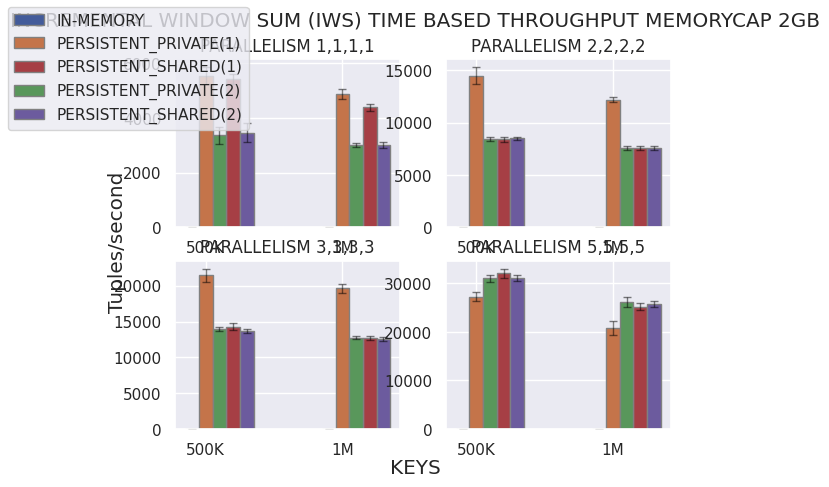

Here is the Python script that generated this plot:
# Importing libraries
import matplotlib.pyplot as plt
import numpy as np
import pandas as pd
import seaborn as sns
BLUE = "#3D85F7"
BLUE_LIGHT = "#5490FF"
PINK = "#C32E5A"
PINK_LIGHT = "#D34068"
GREY40 = "#666666"
GREY25 = "#404040"
GREY20 = "#333333"
BACKGROUND = "#F5F4EF"
sns.set_theme()
fig, axs = plt.subplots(ncols=2,nrows=2,sharey=False,sharex=False)
# 0 -> CB_INC_NORMAL , 1->CB_P_INC, 2->CB_NON_INC_NORMAL, 3->CB_P_NON_INC, 4 -> TB_INC_NORMAL , 5-> TB_P_INC, 6->TB_NONINC_NORMAL, 7->TB_P_NONINC ;;
# ABBIAMO = 4 / 5

fig.set_facecolor('white')
fig.align_labels()
fig.suptitle(f"INCREMENTAL WINDOW SUM (IWS) TIME BASED THROUGHPUT MEMORYCAP 2GB", ha = "center")
fig.supxlabel("KEYS")
fig.supylabel("Tuples/second")

# set width of bar
barWidth = 0.10


#PARALLELISM 1
normal1716 = [0,0,0,0,0]
normalt3432 = [0,0,0,0,0]
fnormal = [np.mean(normal1716),np.mean(normalt3432)]
fnormalerr = [np.std(normal1716),np.std(normalt3432)]

persistentn17161m = [5987,5161,5270,5738,5582]
persistentn34321m = [4757,4656,4915,5192,4873]
fpersistentn1m = [np.mean(persistentn17161m),np.mean(persistentn34321m)]
fpersistentn1merr = [np.std(persistentn17161m),np.std(persistentn34321m)]

persistentn17162m = [3492,3654,2814,3298,3591]
persistentn34322m = [2887,3006,2942,3109,3094]
fpersistentn2m = [np.mean(persistentn17162m),np.mean(persistentn34322m)]
fpersistentn2merr = [np.std(persistentn17162m),np.std(persistentn34322m)]

persistents17161m = [5671,5203,5241,5575,5498]
persistents34321m = [4562,4426,4172,4398,4444]
fpersistents1m = [np.mean(persistents17161m),np.mean(persistents34321m)]
fpersistents1merr = [np.std(persistents17161m),np.std(persistents34321m)]

persistents17162m = [3492,3654,2814,3791,3550]
persistents34322m = [2887,3006,2942,3189,3018]
fpersistents2m = [np.mean(persistents17162m),np.mean(persistents34322m)]
fpersistents2merr = [np.std(persistents17162m),np.std(persistents34322m)]

# set height of bar

# Set position of bar on X axis
br1 = np.arange(len([1,2]))
br2 = [x + barWidth for x in br1]
br3 = [x + barWidth for x in br2]
br4 = [x + barWidth for x in br3]
br5 = [x + barWidth for x in br4]

# Make the plot
axs[0][0].bar(br1, fnormal, yerr=fnormalerr,width=barWidth,
           edgecolor='grey', label='Normal', error_kw=dict(ecolor='black', lw=1, capsize=3, capthick=1, alpha = 0.5), color=(67/255,91/255,154/255))
axs[0][0].bar(br2, fpersistentn1m, yerr=fpersistentn1merr,width=barWidth,
           edgecolor='grey', label='Persistent_256MB_EACH_MAP', error_kw=dict(ecolor='black', lw=1, capsize=3, capthick=1, alpha = 0.5), color=(196/255,116/255,74/255))
axs[0][0].bar(br4, fpersistents1m, yerr=fpersistents1merr,width=barWidth,
           edgecolor='grey', label='Persistent_256MB_SHARED',error_kw=dict(ecolor='black', lw=1, capsize=3, capthick=1, alpha = 0.5), color=(166/255,63/255,69/255))
axs[0][0].bar(br3, fpersistentn2m, yerr=fpersistentn2merr,width=barWidth,
           edgecolor='grey', label='Persistent_512MB_EACH_MAP',error_kw=dict(ecolor='black', lw=1, capsize=3, capthick=1, alpha = 0.5), color=(89/255,151/255,91/255))
axs[0][0].bar(br5, fpersistents2m, yerr=fpersistents2merr,width=barWidth,
           edgecolor='grey', label='Persistent_512MB_SHARED',error_kw=dict(ecolor='black', lw=1, capsize=3, capthick=1, alpha = 0.5), color=(108/255,91/255,158/255))

axs[0][0].set_title("PARALLELISM 1,1,1,1")
axs[0][0].set_xticks([r + barWidth for r in range(len([1,2]))],
                  ['500K', '1M'])


#PARALLELISM 2
normal1716 = [0,0,0,0,0]
normalt3432 = [0,0,0,0,0]
fnormal = [np.mean(normal1716),np.mean(normalt3432)]
fnormalerr = [np.std(normal1716),np.std(normalt3432)]

persistentn17161m = [14156,13725,14228,15983,14417]
persistentn34321m = [11891,12340,11925,12251,12544]
fpersistentn1m = [np.mean(persistentn17161m),np.mean(persistentn34321m)]
fpersistentn1merr = [np.std(persistentn17161m),np.std(persistentn34321m)]

persistentn17162m = [8319,8769,8372,8489,8178]
persistentn34322m = [7485,7317,7855,7514,7614]
fpersistentn2m = [np.mean(persistentn17162m),np.mean(persistentn34322m)]
fpersistentn2merr = [np.std(persistentn17162m),np.std(persistentn34322m)]

persistents17161m = [8302,8375,8840,8124,8419]
persistents34321m = [7642,7254,7697,7549,7711]
fpersistents1m = [np.mean(persistents17161m),np.mean(persistents34321m)]
fpersistents1merr = [np.std(persistents17161m),np.std(persistents34321m)]

persistents17162m = [8319,8769,8372,8423,8588]
persistents34322m = [7485,7317,7855,7631,7533]
fpersistents2m = [np.mean(persistents17162m),np.mean(persistents34322m)]
fpersistents2merr = [np.std(persistents17162m),np.std(persistents34322m)]

# set height of bar

# Set position of bar on X axis
br1 = np.arange(len([1,2]))
br2 = [x + barWidth for x in br1]
br3 = [x + barWidth for x in br2]
br4 = [x + barWidth for x in br3]
br5 = [x + barWidth for x in br4]

# Make the plot
axs[0][1].bar(br1, fnormal, yerr=fnormalerr,width=barWidth,
           edgecolor='grey', label='Normal', error_kw=dict(ecolor='black', lw=1, capsize=3, capthick=1, alpha = 0.5), color=(67/255,91/255,154/255))
axs[0][1].bar(br2, fpersistentn1m, yerr=fpersistentn1merr,width=barWidth,
           edgecolor='grey', label='Persistent_256MB_EACH_MAP', error_kw=dict(ecolor='black', lw=1, capsize=3, capthick=1, alpha = 0.5), color=(196/255,116/255,74/255))
axs[0][1].bar(br4, fpersistents1m, yerr=fpersistents1merr,width=barWidth,
           edgecolor='grey', label='Persistent_256MB_SHARED',error_kw=dict(ecolor='black', lw=1, capsize=3, capthick=1, alpha = 0.5), color=(166/255,63/255,69/255))
axs[0][1].bar(br3, fpersistentn2m, yerr=fpersistentn2merr,width=barWidth,
           edgecolor='grey', label='Persistent_512MB_EACH_MAP',error_kw=dict(ecolor='black', lw=1, capsize=3, capthick=1, alpha = 0.5), color=(89/255,151/255,91/255))
axs[0][1].bar(br5, fpersistents2m, yerr=fpersistents2merr,width=barWidth,
           edgecolor='grey', label='Persistent_512MB_SHARED',error_kw=dict(ecolor='black', lw=1, capsize=3, capthick=1, alpha = 0.5), color=(108/255,91/255,158/255))

axs[0][1].set_title("PARALLELISM 2,2,2,2")
axs[0][1].set_xticks([r + barWidth for r in range(len([1,2]))],
                  ['500K', '1M'])


#PARALLELISM 3 
normal1716 = [0,0,0,0,0]
normalt3432 = [0,0,0,0,0]
fnormal = [np.mean(normal1716),np.mean(normalt3432)]
fnormalerr = [np.std(normal1716),np.std(normalt3432)]

persistentn17161m = [21315,20884,22694,22149,20134]
persistentn34321m = [18755,19899,19381,20741,19478]
fpersistentn1m = [np.mean(persistentn17161m),np.mean(persistentn34321m)]
fpersistentn1merr = [np.std(persistentn17161m),np.std(persistentn34321m)]

persistentn17162m = [14027,13876,13441,14278,13983]
persistentn34322m = [12672,12799,12449,13091,12765]
fpersistentn2m = [np.mean(persistentn17162m),np.mean(persistentn34322m)]
fpersistentn2merr = [np.std(persistentn17162m),np.std(persistentn34322m)]

persistents17161m = [14527,14101,13422,14382,14981]
persistents34321m = [12711,12540,12673,13254,12314]
fpersistents1m = [np.mean(persistents17161m),np.mean(persistents34321m)]
fpersistents1merr = [np.std(persistents17161m),np.std(persistents34321m)]

persistents17162m = [14027,13876,13441,13777,13255]
persistents34322m = [12672,12799,12449,12678,12135]
fpersistents2m = [np.mean(persistents17162m),np.mean(persistents34322m)]
fpersistents2merr = [np.std(persistents17162m),np.std(persistents34322m)]

# set height of bar

# Set position of bar on X axis
br1 = np.arange(len([1,2]))
br2 = [x + barWidth for x in br1]
br3 = [x + barWidth for x in br2]
br4 = [x + barWidth for x in br3]
br5 = [x + barWidth for x in br4]

# Make the plot
axs[1][0].bar(br1, fnormal, yerr=fnormalerr,width=barWidth,
           edgecolor='grey', label='Normal', error_kw=dict(ecolor='black', lw=1, capsize=3, capthick=1, alpha = 0.5), color=(67/255,91/255,154/255))
axs[1][0].bar(br2, fpersistentn1m, yerr=fpersistentn1merr,width=barWidth,
           edgecolor='grey', label='Persistent_256MB_EACH_MAP', error_kw=dict(ecolor='black', lw=1, capsize=3, capthick=1, alpha = 0.5), color=(196/255,116/255,74/255))
axs[1][0].bar(br4, fpersistents1m, yerr=fpersistents1merr,width=barWidth,
           edgecolor='grey', label='Persistent_256MB_SHARED',error_kw=dict(ecolor='black', lw=1, capsize=3, capthick=1, alpha = 0.5), color=(166/255,63/255,69/255))
axs[1][0].bar(br3, fpersistentn2m, yerr=fpersistentn2merr,width=barWidth,
           edgecolor='grey', label='Persistent_512MB_EACH_MAP',error_kw=dict(ecolor='black', lw=1, capsize=3, capthick=1, alpha = 0.5), color=(89/255,151/255,91/255))
axs[1][0].bar(br5, fpersistents2m, yerr=fpersistents2merr,width=barWidth,
           edgecolor='grey', label='Persistent_512MB_SHARED',error_kw=dict(ecolor='black', lw=1, capsize=3, capthick=1, alpha = 0.5), color=(108/255,91/255,158/255))

axs[1][0].set_title("PARALLELISM 3,3,3,3")
axs[1][0].set_xticks([r + barWidth for r in range(len([1,2]))],
                  ['500K', '1M'])

#PARALLELISM 5
normal1716 = [0,0,0,0,0]
normalt3432 = [0,0,0,0,0]
fnormal = [np.mean(normal1716),np.mean(normalt3432)]
fnormalerr = [np.std(normal1716),np.std(normalt3432)]

persistentn17161m = [28236,28492,25871,26879,26814]
persistentn34321m = [18844,21687,20861,22930,19482]
fpersistentn1m = [np.mean(persistentn17161m),np.mean(persistentn34321m)]
fpersistentn1merr = [np.std(persistentn17161m),np.std(persistentn34321m)]

persistentn17162m = [30992,31718,30023,30728,31847]
persistentn34322m = [24877,25283,26827,27498,26493]
fpersistentn2m = [np.mean(persistentn17162m),np.mean(persistentn34322m)]
fpersistentn2merr = [np.std(persistentn17162m),np.std(persistentn34322m)]

persistents17161m = [32290,33221,30403,31894,32407]
persistents34321m = [26460,24600,24319,25893,24899]
fpersistents1m = [np.mean(persistents17161m),np.mean(persistents34321m)]
fpersistents1merr = [np.std(persistents17161m),np.std(persistents34321m)]

persistents17162m = [30992,31718,30023,30908,31842]
persistents34322m = [24877,25283,25735,26783,25890]
fpersistents2m = [np.mean(persistents17162m),np.mean(persistents34322m)]
fpersistents2merr = [np.std(persistents17162m),np.std(persistents34322m)]

# set height of bar

# Set position of bar on X axis
br1 = np.arange(len([1,2]))
br2 = [x + barWidth for x in br1]
br3 = [x + barWidth for x in br2]
br4 = [x + barWidth for x in br3]
br5 = [x + barWidth for x in br4]

# Make the plot
axs[1][1].bar(br1, fnormal, yerr=fnormalerr,width=barWidth,
           edgecolor='grey', label='Normal', error_kw=dict(ecolor='black', lw=1, capsize=3, capthick=1, alpha = 0.5), color=(67/255,91/255,154/255))
axs[1][1].bar(br2, fpersistentn1m, yerr=fpersistentn1merr,width=barWidth,
           edgecolor='grey', label='Persistent_256MB_EACH_MAP', error_kw=dict(ecolor='black', lw=1, capsize=3, capthick=1, alpha = 0.5), color=(196/255,116/255,74/255))
axs[1][1].bar(br4, fpersistents1m, yerr=fpersistents1merr,width=barWidth,
           edgecolor='grey', label='Persistent_256MB_SHARED',error_kw=dict(ecolor='black', lw=1, capsize=3, capthick=1, alpha = 0.5), color=(166/255,63/255,69/255))
axs[1][1].bar(br3, fpersistentn2m, yerr=fpersistentn2merr,width=barWidth,
           edgecolor='grey', label='Persistent_512MB_EACH_MAP',error_kw=dict(ecolor='black', lw=1, capsize=3, capthick=1, alpha = 0.5), color=(89/255,151/255,91/255))
axs[1][1].bar(br5, fpersistents2m, yerr=fpersistents2merr,width=barWidth,
           edgecolor='grey', label='Persistent_512MB_SHARED',error_kw=dict(ecolor='black', lw=1, capsize=3, capthick=1, alpha = 0.5), color=(108/255,91/255,158/255))

axs[1][1].set_title("PARALLELISM 5,5,5,5")
axs[1][1].set_xticks([r + barWidth for r in range(len([1,2]))],
                  ['500K', '1M'])


fig.legend(labels=["IN-MEMORY", "PERSISTENT_PRIVATE(1)", "PERSISTENT_SHARED(1)", "PERSISTENT_PRIVATE(2)", "PERSISTENT_SHARED(2)"], loc='upper left')
plt.show()